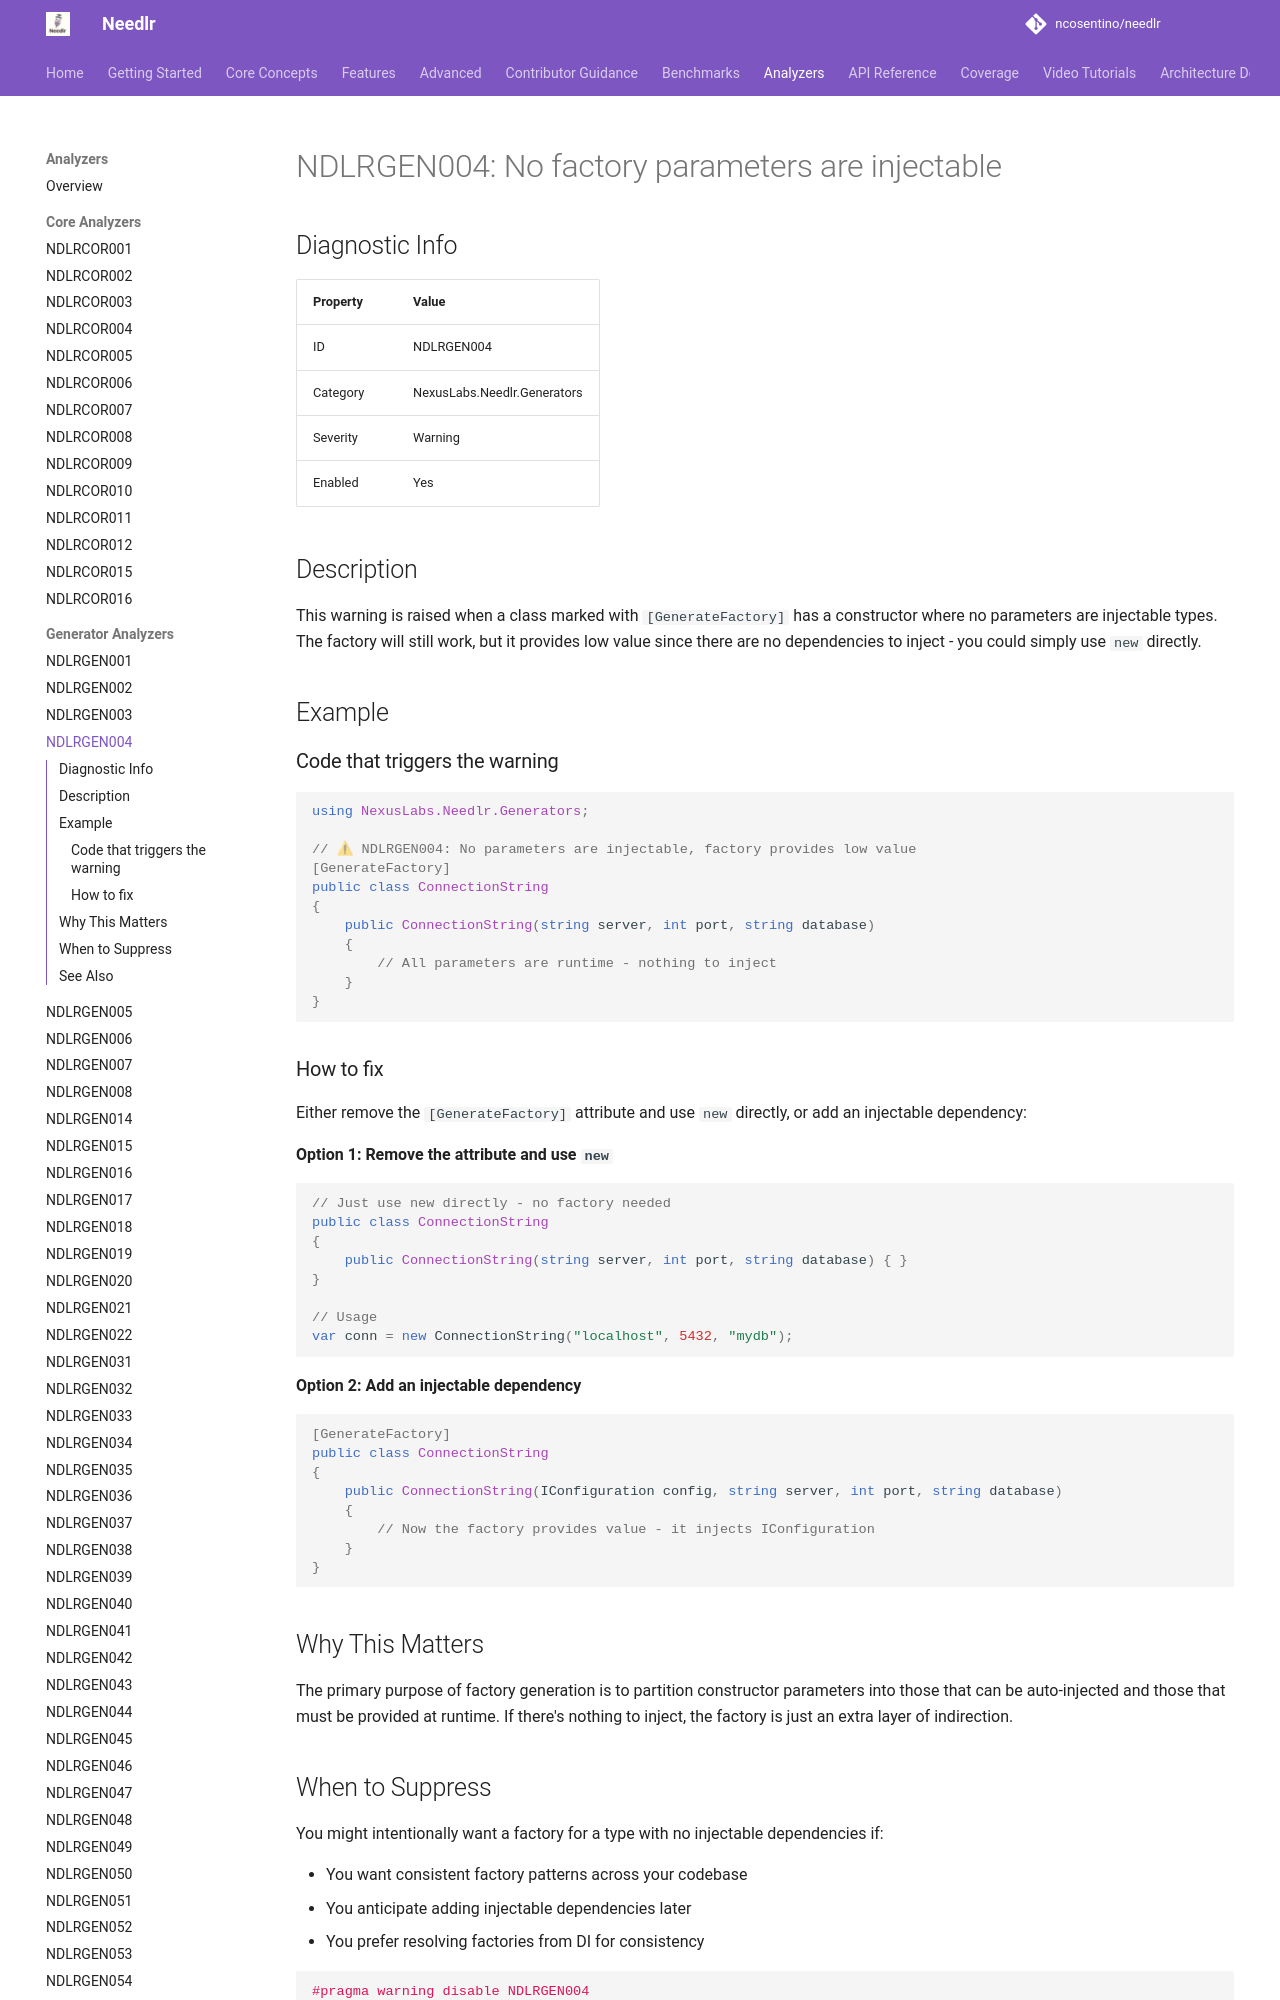

repository: ncosentino/needlr · page: analyzers/NDLRGEN004/index.html · generator: mkdocs

# NDLRGEN004: No factory parameters are injectable

## Diagnostic Info

| Property | Value |
|----------|-------|
| ID | NDLRGEN004 |
| Category | NexusLabs.Needlr.Generators |
| Severity | Warning |
| Enabled | Yes |

## Description

This warning is raised when a class marked with `[GenerateFactory]` has a constructor where no parameters are injectable types. The factory will still work, but it provides low value since there are no dependencies to inject - you could simply use `new` directly.

## Example

### Code that triggers the warning

```csharp
using NexusLabs.Needlr.Generators;

// ⚠ NDLRGEN004: No parameters are injectable, factory provides low value
[GenerateFactory]
public class ConnectionString
{
    public ConnectionString(string server, int port, string database)
    {
        // All parameters are runtime - nothing to inject
    }
}
```

### How to fix

Either remove the `[GenerateFactory]` attribute and use `new` directly, or add an injectable dependency:

**Option 1: Remove the attribute and use `new`**
```csharp
// Just use new directly - no factory needed
public class ConnectionString
{
    public ConnectionString(string server, int port, string database) { }
}

// Usage
var conn = new ConnectionString("localhost", 5432, "mydb");
```

**Option 2: Add an injectable dependency**
```csharp
[GenerateFactory]
public class ConnectionString
{
    public ConnectionString(IConfiguration config, string server, int port, string database)
    {
        // Now the factory provides value - it injects IConfiguration
    }
}
```
